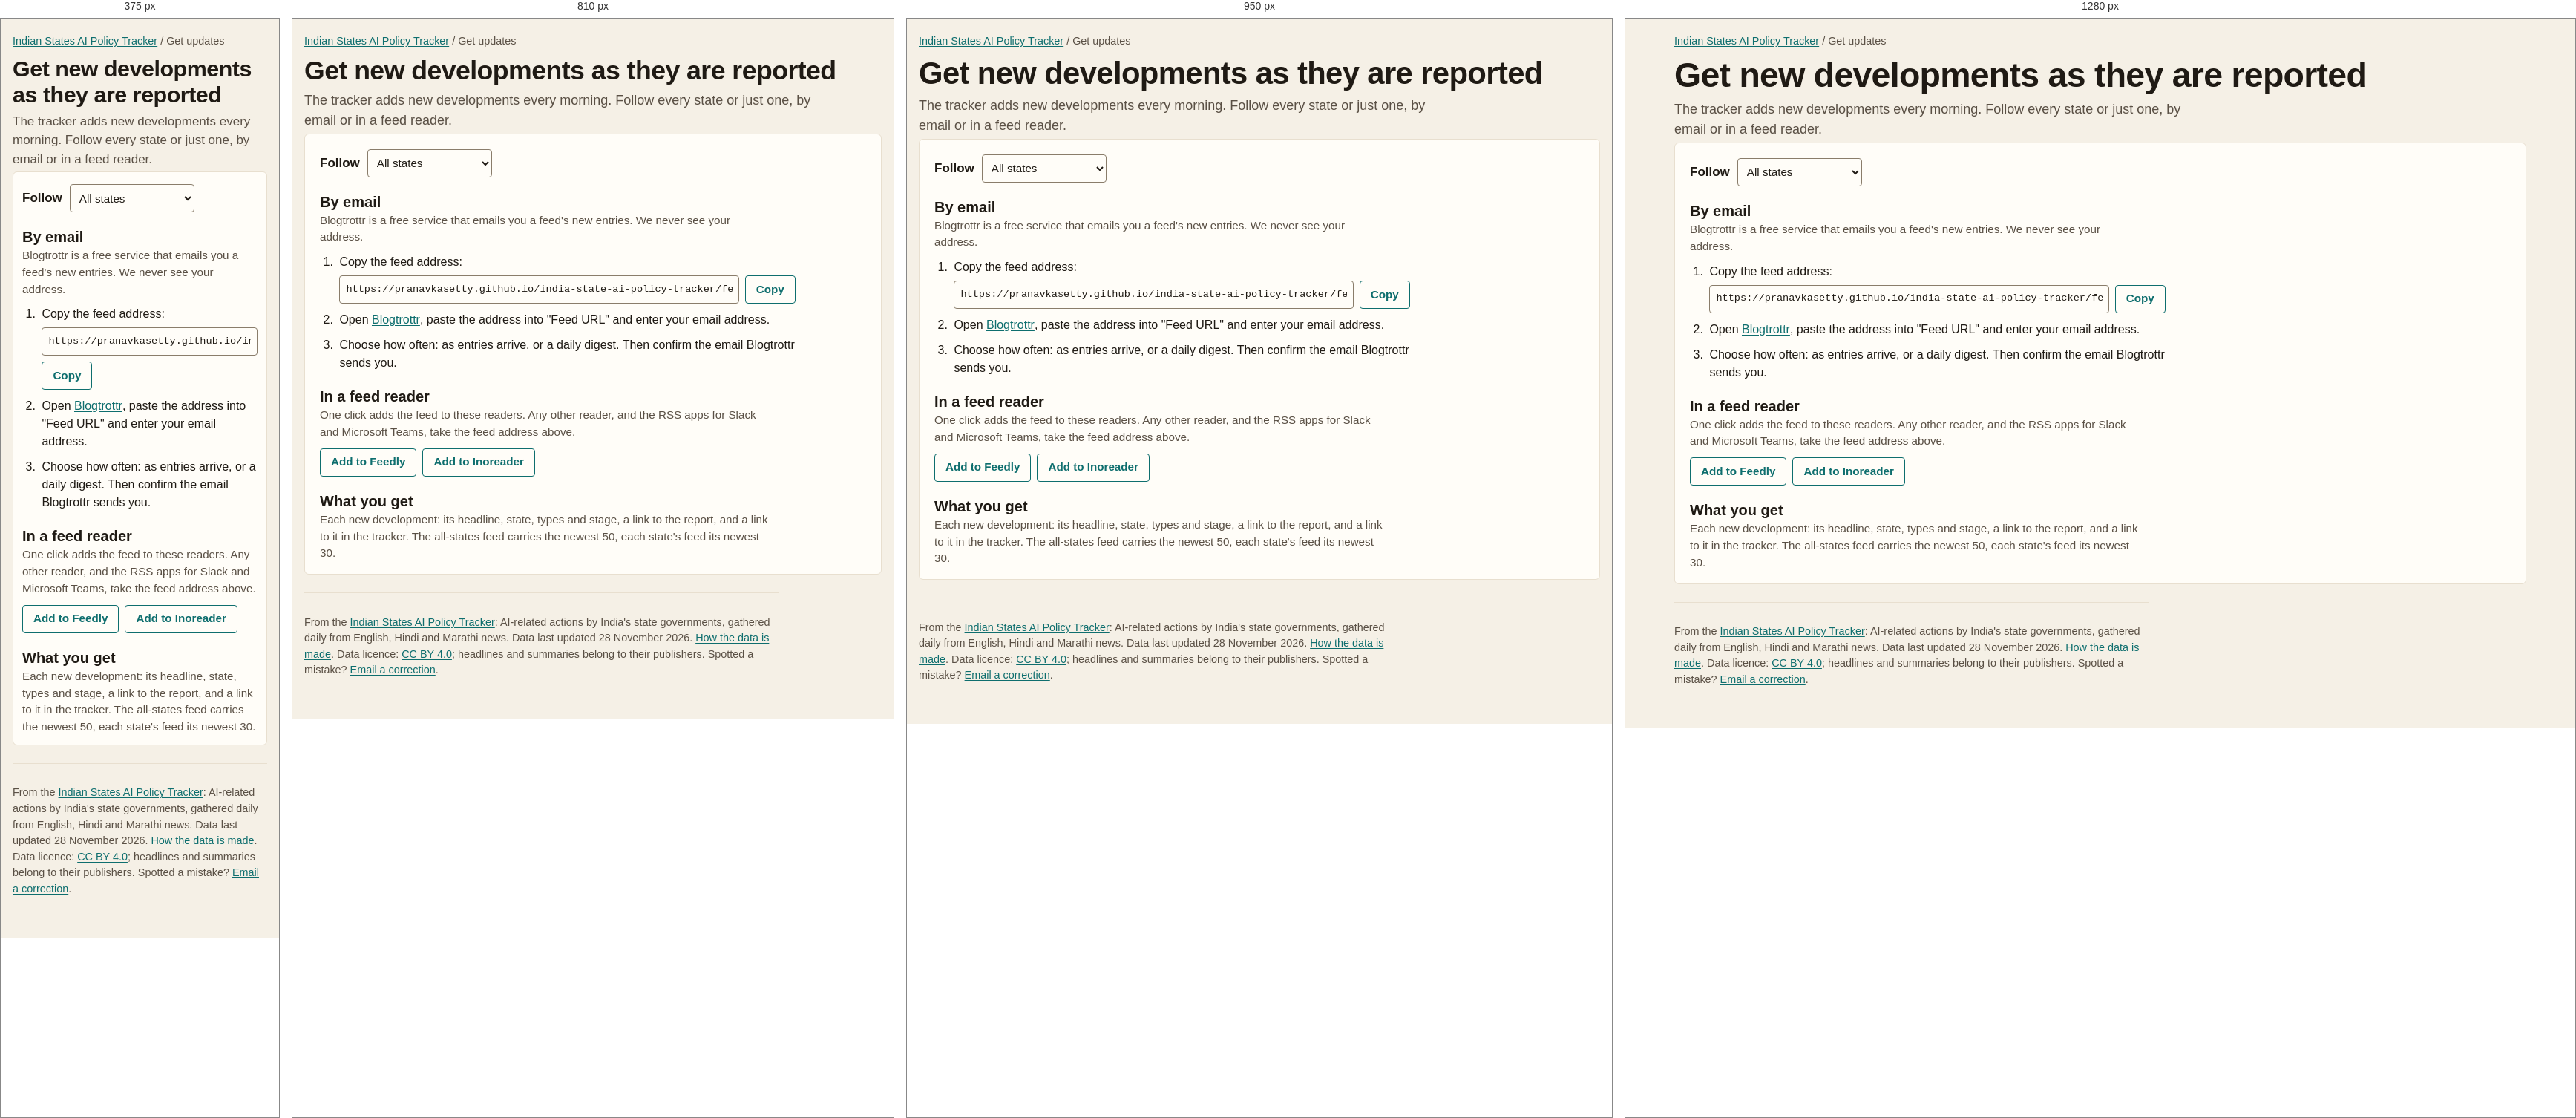
Rendered at 375 px, 810 px, 950 px and 1280 px, left to right.

<!-- file: index.html -->
<!doctype html>
<html lang="en-IN">
<head>
  <meta charset="utf-8">
  <meta name="viewport" content="width=device-width, initial-scale=1">
  <meta name="color-scheme" content="light dark">
  <title>Get new AI developments by email or feed</title>
  <link rel="canonical" href="https://pranavkasetty.github.io/india-state-ai-policy-tracker/updates/">
  <meta name="description" content="Follow new AI developments by India&#x27;s state governments, for every state or just one, by email or in a feed reader. Updated daily.">
  <link rel="icon" href="../favicon.svg" type="image/svg+xml">
  <link rel="alternate" type="application/rss+xml" title="Get new AI developments by email or feed" href="../feed.xml">
  <meta property="og:type" content="website">
  <meta property="og:site_name" content="Indian States AI Policy Tracker">
  <meta property="og:title" content="Get new AI developments by email or feed">
  <meta property="og:description" content="Follow new AI developments by India&#x27;s state governments, for every state or just one, by email or in a feed reader. Updated daily.">
  <meta property="og:url" content="https://pranavkasetty.github.io/india-state-ai-policy-tracker/updates/">
  <meta property="og:image" content="https://pranavkasetty.github.io/india-state-ai-policy-tracker/social.png">
  <meta name="twitter:card" content="summary_large_image">
  <script>
    try { var t = localStorage.getItem("tracker-theme"); if (t === "light" || t === "dark") document.documentElement.dataset.theme = t; } catch (e) {}
  </script>
  <link rel="preconnect" href="https://fonts.googleapis.com">
  <link rel="preconnect" href="https://fonts.gstatic.com" crossorigin>
  <link href="https://fonts.googleapis.com/css2?family=Mukta:wght@400;500;600;700&display=swap" rel="stylesheet">
  <link rel="stylesheet" href="../css/tokens.css">
  <link rel="stylesheet" href="../css/style.css">
  <script data-goatcounter="https://india-state-ai-tracker.goatcounter.com/count" async
    src="https://gc.zgo.at/count.v4.js" crossorigin="anonymous"
    integrity="sha384-nRw6qfbWyJha9LhsOtSb2YJDyZdKvvCFh0fJYlkquSFjUxp9FVNugbfy8q1jdxI+"></script>
</head>
<body>
  <div class="page">
    <nav class="crumbs" aria-label="Breadcrumb"><a href="../">Indian States AI Policy Tracker</a> / Get updates</nav>
    <header class="masthead static-head"><div><h1>Get new developments as they are reported</h1>
      <p class="lede">The tracker adds new developments every morning. Follow every state or just one, by email or in a feed reader.</p></div></header>
    <main>
    <section class="panel updates">
      <label class="updates-pick">Follow
        <select id="feed-pick"><option value="feed.xml" data-slug="">All states</option><option value="state/andhra-pradesh/feed.xml" data-slug="andhra-pradesh">Andhra Pradesh</option><option value="state/arunachal-pradesh/feed.xml" data-slug="arunachal-pradesh">Arunachal Pradesh</option><option value="state/assam/feed.xml" data-slug="assam">Assam</option><option value="state/bihar/feed.xml" data-slug="bihar">Bihar</option><option value="state/chhattisgarh/feed.xml" data-slug="chhattisgarh">Chhattisgarh</option><option value="state/goa/feed.xml" data-slug="goa">Goa</option><option value="state/gujarat/feed.xml" data-slug="gujarat">Gujarat</option><option value="state/haryana/feed.xml" data-slug="haryana">Haryana</option><option value="state/himachal-pradesh/feed.xml" data-slug="himachal-pradesh">Himachal Pradesh</option><option value="state/jharkhand/feed.xml" data-slug="jharkhand">Jharkhand</option><option value="state/karnataka/feed.xml" data-slug="karnataka">Karnataka</option><option value="state/kerala/feed.xml" data-slug="kerala">Kerala</option><option value="state/madhya-pradesh/feed.xml" data-slug="madhya-pradesh">Madhya Pradesh</option><option value="state/maharashtra/feed.xml" data-slug="maharashtra">Maharashtra</option><option value="state/manipur/feed.xml" data-slug="manipur">Manipur</option><option value="state/meghalaya/feed.xml" data-slug="meghalaya">Meghalaya</option><option value="state/mizoram/feed.xml" data-slug="mizoram">Mizoram</option><option value="state/nagaland/feed.xml" data-slug="nagaland">Nagaland</option><option value="state/odisha/feed.xml" data-slug="odisha">Odisha</option><option value="state/punjab/feed.xml" data-slug="punjab">Punjab</option><option value="state/rajasthan/feed.xml" data-slug="rajasthan">Rajasthan</option><option value="state/sikkim/feed.xml" data-slug="sikkim">Sikkim</option><option value="state/tamil-nadu/feed.xml" data-slug="tamil-nadu">Tamil Nadu</option><option value="state/telangana/feed.xml" data-slug="telangana">Telangana</option><option value="state/tripura/feed.xml" data-slug="tripura">Tripura</option><option value="state/uttar-pradesh/feed.xml" data-slug="uttar-pradesh">Uttar Pradesh</option><option value="state/uttarakhand/feed.xml" data-slug="uttarakhand">Uttarakhand</option><option value="state/west-bengal/feed.xml" data-slug="west-bengal">West Bengal</option></select>
      </label>

      <h2>By email</h2>
      <p class="panel-sub">Blogtrottr is a free service that emails you a feed's new entries. We never see your address.</p>
      <ol class="updates-steps">
        <li>Copy the feed address:
          <span class="feed-copy"><input id="feed-url" type="text" readonly value="https://pranavkasetty.github.io/india-state-ai-policy-tracker/feed.xml" aria-label="Feed address">
          <button type="button" class="sub-btn" id="feed-copy-btn">Copy</button></span></li>
        <li>Open <a href="https://blogtrottr.com/" target="_blank" rel="noopener">Blogtrottr<span class="visually-hidden"> (opens in a new tab)</span></a>,
          paste the address into "Feed URL" and enter your email address.</li>
        <li>Choose how often: as entries arrive, or a daily digest. Then confirm the email Blogtrottr sends you.</li>
      </ol>

      <h2>In a feed reader</h2>
      <p class="panel-sub">One click adds the feed to these readers. Any other reader, and the RSS apps for Slack
      and Microsoft Teams, take the feed address above.</p>
      <p class="updates-readers"><a class="sub-btn" data-reader="https://feedly.com/i/subscription/feed/{}" href="https://feedly.com/i/subscription/feed/https%3A%2F%2Fpranavkasetty.github.io%2Findia-state-ai-policy-tracker%2Ffeed.xml" target="_blank" rel="noopener">Add to Feedly<span class="visually-hidden"> (opens in a new tab)</span></a> <a class="sub-btn" data-reader="https://www.inoreader.com/?add_feed={}" href="https://www.inoreader.com/?add_feed=https%3A%2F%2Fpranavkasetty.github.io%2Findia-state-ai-policy-tracker%2Ffeed.xml" target="_blank" rel="noopener">Add to Inoreader<span class="visually-hidden"> (opens in a new tab)</span></a></p>

      <h2>What you get</h2>
      <p class="panel-sub">Each new development: its headline, state, types and stage, a link to the
      report, and a link to it in the tracker. The all-states feed carries the newest 50, each state's feed its
      newest 30.</p>
    </section>
    </main>
    <script>
      (function () {
        var site = "https://pranavkasetty.github.io/india-state-ai-policy-tracker/", pick = document.getElementById("feed-pick"), box = document.getElementById("feed-url");
        function show() {
          var url = site + pick.value;
          box.value = url;
          document.querySelectorAll("[data-reader]").forEach(function (a) {
            a.href = a.dataset.reader.replace("{}", encodeURIComponent(url));
          });
        }
        var want = location.hash.slice(1);
        if (want) for (var i = 0; i < pick.options.length; i++) if (pick.options[i].dataset.slug === want) pick.selectedIndex = i;
        pick.addEventListener("change", function () {
          var o = pick.options[pick.selectedIndex];
          history.replaceState(null, "", o.dataset.slug ? "#" + o.dataset.slug : location.pathname);
          show();
        });
        document.getElementById("feed-copy-btn").addEventListener("click", function () {
          var b = this;
          (navigator.clipboard ? navigator.clipboard.writeText(box.value) : Promise.reject()).then(function () {
            b.textContent = "Copied";
            setTimeout(function () { b.textContent = "Copy"; }, 2000);
          }, function () { box.select(); });
        });
        show();
      })();
    </script>
    <footer class="static-foot">
      <p>From the <a href="../">Indian States AI Policy Tracker</a>: AI-related actions by India's state
      governments, gathered daily from English, Hindi and Marathi news. Data last updated 28 November 2026.
      <a href="https://github.com/PranavKasetty/india-state-ai-policy-tracker/blob/main/data/README.md">How the data is made</a>.
      Data licence: <a href="https://github.com/PranavKasetty/india-state-ai-policy-tracker/blob/main/data/LICENSE.md">CC BY 4.0</a>;
      headlines and summaries belong to their publishers. Spotted a mistake?
      <a href="mailto:pranav.kasetty@gmail.com?subject=Indian%20States%20AI%20Policy%20Tracker">Email a correction</a>.</p>
    </footer>
  </div>
</body>
</html>


/* @media block from style.css */
@media (min-width: 900px) and (min-height: 640px) {
  .filters { position: sticky; top: 0; z-index: 5; }
  /* Keep focused or scrolled-to content clear of the sticky bar (WCAG 2.4.11). */
  html { scroll-padding-top: calc(var(--sticky-h, 120px) + 12px); }
}

/* @media block from style.css */
@media (max-width: 640px) {
  .static-status div { grid-template-columns: 1fr; gap: 2px; }
}

/* @media block from style.css */
@media (max-width: 1000px) { .item { grid-template-columns: 136px minmax(0, 1fr); gap: 16px; } }

/* @media block from style.css */
@media (max-width: 720px) { .footer-about, .footer-links { grid-template-columns: 1fr; } }

/* @media block from style.css */
@media (max-width: 640px) {
  .status-table { min-width: 0; }
  .status-table thead { position: absolute; width: 1px; height: 1px; overflow: hidden; clip: rect(0 0 0 0); }
  .status-table, .status-table tbody, .status-table tr, .status-table th, .status-table td { display: block; }
  .status-table tr { padding: 10px 0 12px; border-bottom: 1px solid var(--control); }
  .status-table tbody th { position: static; padding: 0 0 6px; border: 0; font-size: 1.0625rem; }
  .status-table td { position: relative; max-width: none; padding: 4px 0 4px 7.5rem; border: 0; }
  .status-table td::before { content: attr(data-label); position: absolute; left: 0; top: 6px; width: 7rem; font-size: 0.8rem; line-height: 1.3; color: var(--ink-2); }
  .status-table td .visually-hidden { display: none; }
}

/* @media block from style.css */
@media (max-width: 640px) {
  /* Filters: search on its own line, then "Filters" and "Clear"; the fields open below. */
  .filters { gap: 8px; padding: 12px 0; }
  .filters .search { order: 0; flex: 1 1 100%; }
  .filters-toggle {
    order: 1; display: inline-flex; align-items: center; gap: 8px;
    min-height: 40px; padding: 6px 14px; border: 1px solid var(--control); border-radius: 4px;
    background: var(--surface); color: var(--ink); font-size: 0.95rem; font-weight: 600; cursor: pointer;
  }
  .filters-toggle::after {
    content: ""; width: 0.45em; height: 0.45em; margin-top: -0.2em;
    border-right: 2px solid var(--accent); border-bottom: 2px solid var(--accent); transform: rotate(45deg);
  }
  .filters-toggle[aria-expanded="true"]::after { transform: rotate(-135deg); margin-top: 0.2em; }
  .filters [type="reset"] { order: 2; }
  .filter-fields { order: 3; display: none; flex: 1 1 100%; }
  .filters.is-open .filter-fields { display: grid; grid-template-columns: repeat(2, minmax(0, 1fr)); gap: 10px 12px; padding-top: 4px; }
  /* State | Type, then Sector across, so From | To share a row. */
  .filter-fields label.check { grid-column: 1 / -1; }
  .filter-fields select { width: 100%; }

  .masthead { gap: 12px; }
  .lede { font-size: 1.0625rem; }
  .panel { padding: 16px 12px 12px; }
  .panel h2 { font-size: 1.25rem; }
  .rank-row { grid-template-columns: minmax(7rem, 9.5rem) 1fr 3ch; gap: 10px; }
  .item { grid-template-columns: 64px minmax(0, 1fr); gap: 12px; }
  .item-title { font-size: 1.0625rem; }
  .item-summary { font-size: 0.95rem; }
  .thumb-code { font-size: 0.95rem; }
  .briefs { padding: 12px 12px 12px 16px; }
  .cell-btn { height: 34px; min-width: 46px; font-size: 0.875rem; }
  .matrix { min-width: 0; }
}